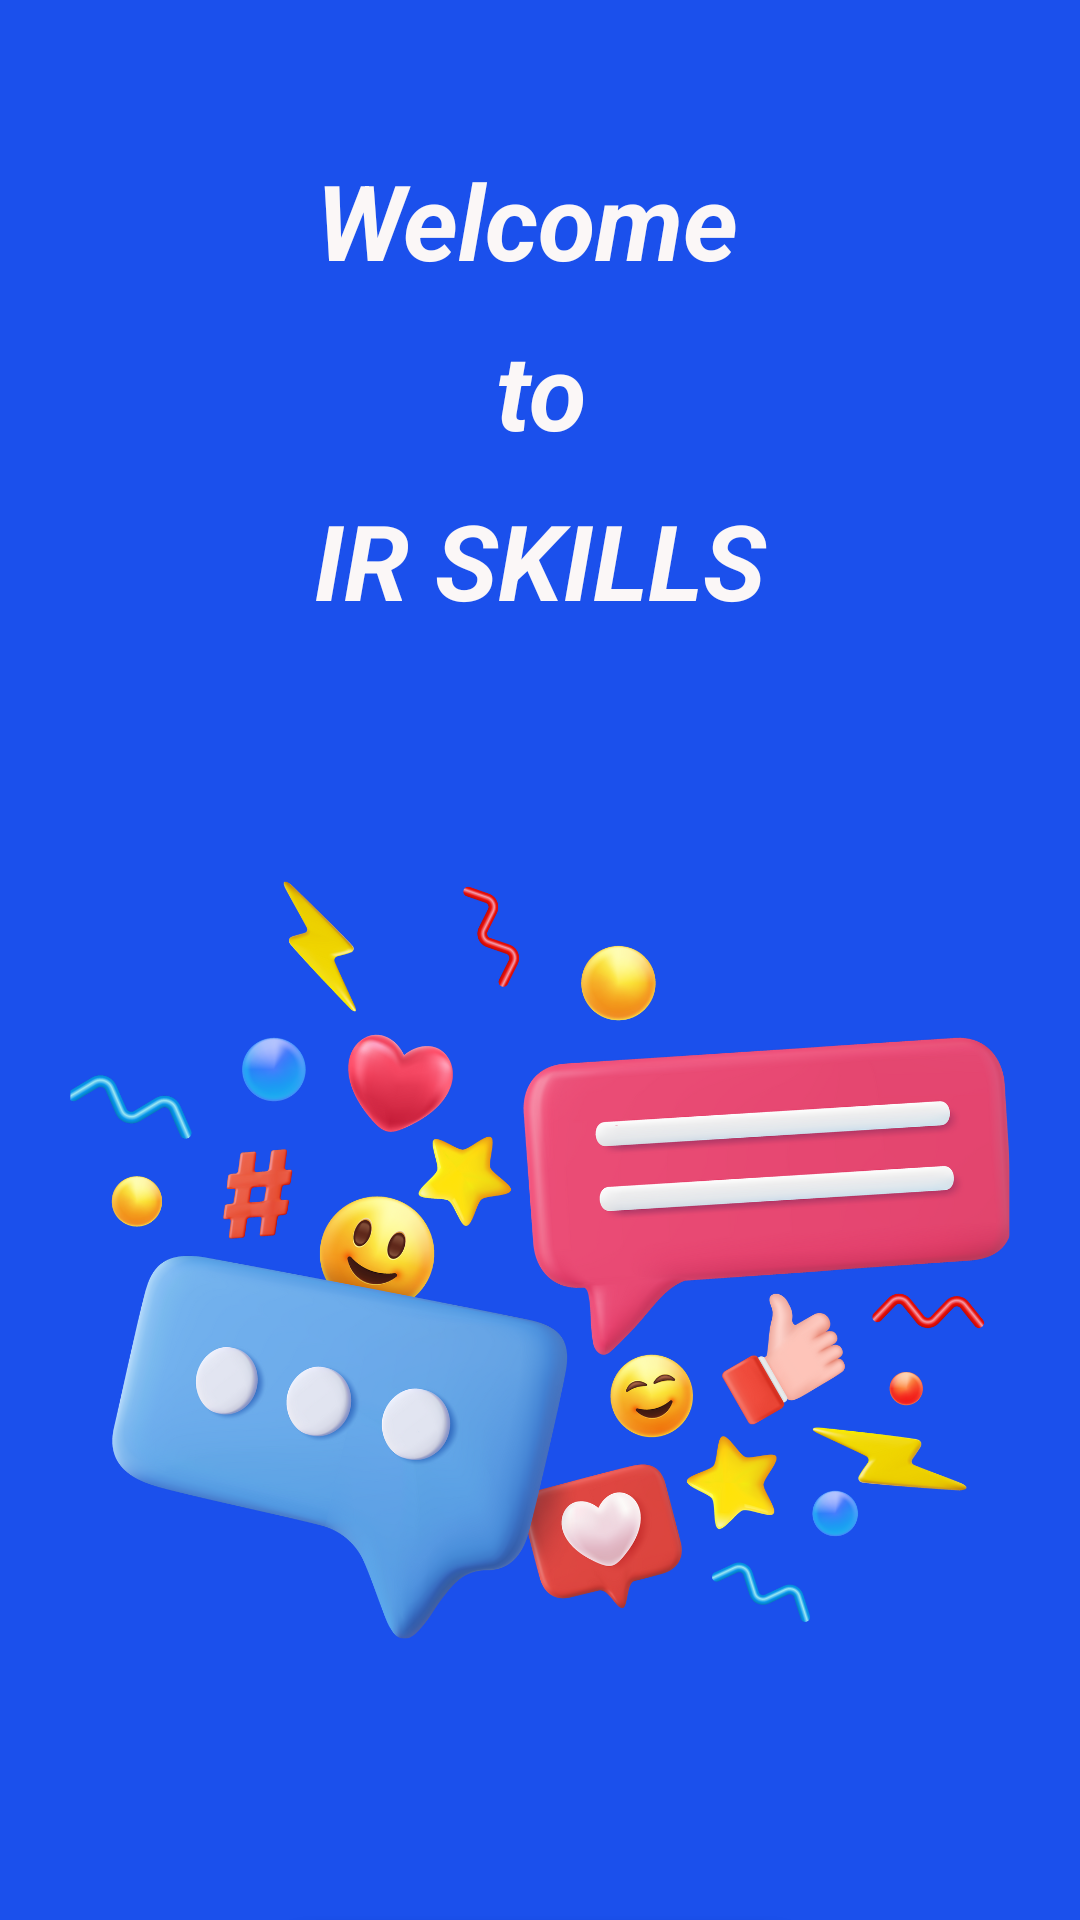

Reconstruct the res/layout file that produces this screen, plus the resources it refers to.
<!-- AndroidManifest.xml: application theme Theme.CRMAPP -->
<!-- res/layout/yy.xml -->
<?xml version="1.0" encoding="utf-8"?>
<androidx.constraintlayout.widget.ConstraintLayout xmlns:android="http://schemas.android.com/apk/res/android"
    xmlns:app="http://schemas.android.com/apk/res-auto"
    android:layout_width="match_parent"
    android:layout_height="match_parent"
    android:background="#1B50EC">

    <LinearLayout
        android:layout_width="match_parent"
        android:layout_height="match_parent"
        android:orientation="vertical">



        <TextView
            android:id="@+id/textView193"
            android:layout_width="match_parent"
            android:layout_height="wrap_content"
            android:layout_marginTop="50sp"
            android:gravity="center"
            android:text="Welcome "
            android:textColor="#FBF7F7"
            android:textColorHint="#fff"
            android:textSize="35sp"
            android:textStyle="bold|italic" />

        <TextView
            android:id="@+id/textView194"
            android:layout_width="match_parent"
            android:layout_height="wrap_content"
            android:layout_marginTop="10sp"
            android:gravity="center"
            android:text="to"
            android:textColor="#FBF7F7"
            android:textColorHint="#fff"
            android:textSize="35sp"
            android:textStyle="bold|italic" />

        <TextView
            android:id="@+id/textView195"
            android:layout_width="match_parent"
            android:layout_height="wrap_content"
            android:layout_marginTop="10sp"
            android:gravity="center"
            android:text="IR SKILLS"
            android:textColor="#FBF7F7"
            android:textColorHint="#fff"
            android:textSize="35sp"
            android:textStyle="bold|italic" />

        <ImageView
            android:id="@+id/imageView40"
            android:layout_width="match_parent"
            android:layout_height="400sp"
            android:layout_marginTop="10dp"
            app:srcCompat="@drawable/eeee" />

        <Button
            android:id="@+id/let"
            android:layout_width="200dp"
            android:layout_height="50dp"
            android:layout_gravity="center"
            android:layout_marginTop="20dp"
            android:background="@drawable/rrr"
            android:gravity="center"
            android:text="LET'S GO"
            android:textColor="#1B50EC"
            android:textSize="16sp"
            android:textStyle="bold" />
    </LinearLayout>
</androidx.constraintlayout.widget.ConstraintLayout>
<!-- resources referenced by this layout -->
<resources>
  <!-- drawable eeee: png bitmap (drawable, 353765 bytes) -->
  <!-- drawable rrr (drawable) -->
  <?xml version="1.0" encoding="utf-8"?>
  <shape xmlns:android="http://schemas.android.com/apk/res/android">
      <corners android:radius="50dp" />
      <stroke android:color="#ffffff" android:width="3dp" />
      <solid android:color="#fff" />
  </shape>
  <style name="Theme.CRMAPP" parent="Theme.AppCompat.Light.DarkActionBar">
          
          <item name="colorPrimary">@color/teal_700</item>
          <item name="colorPrimaryVariant">@color/purple_700</item>
          <item name="colorOnPrimary">@color/black</item>
          
          <item name="colorSecondary">@color/teal_200</item>
          <item name="colorSecondaryVariant">@color/teal_700</item>
          <item name="colorOnSecondary">@color/black</item>
  
      </style>
  <color name="teal_700">#1B50EC</color>
  <color name="purple_700">#FF3700B3</color>
  <color name="black">#FFFFFF</color>
  <color name="teal_200">#1B50EC</color>
</resources>
